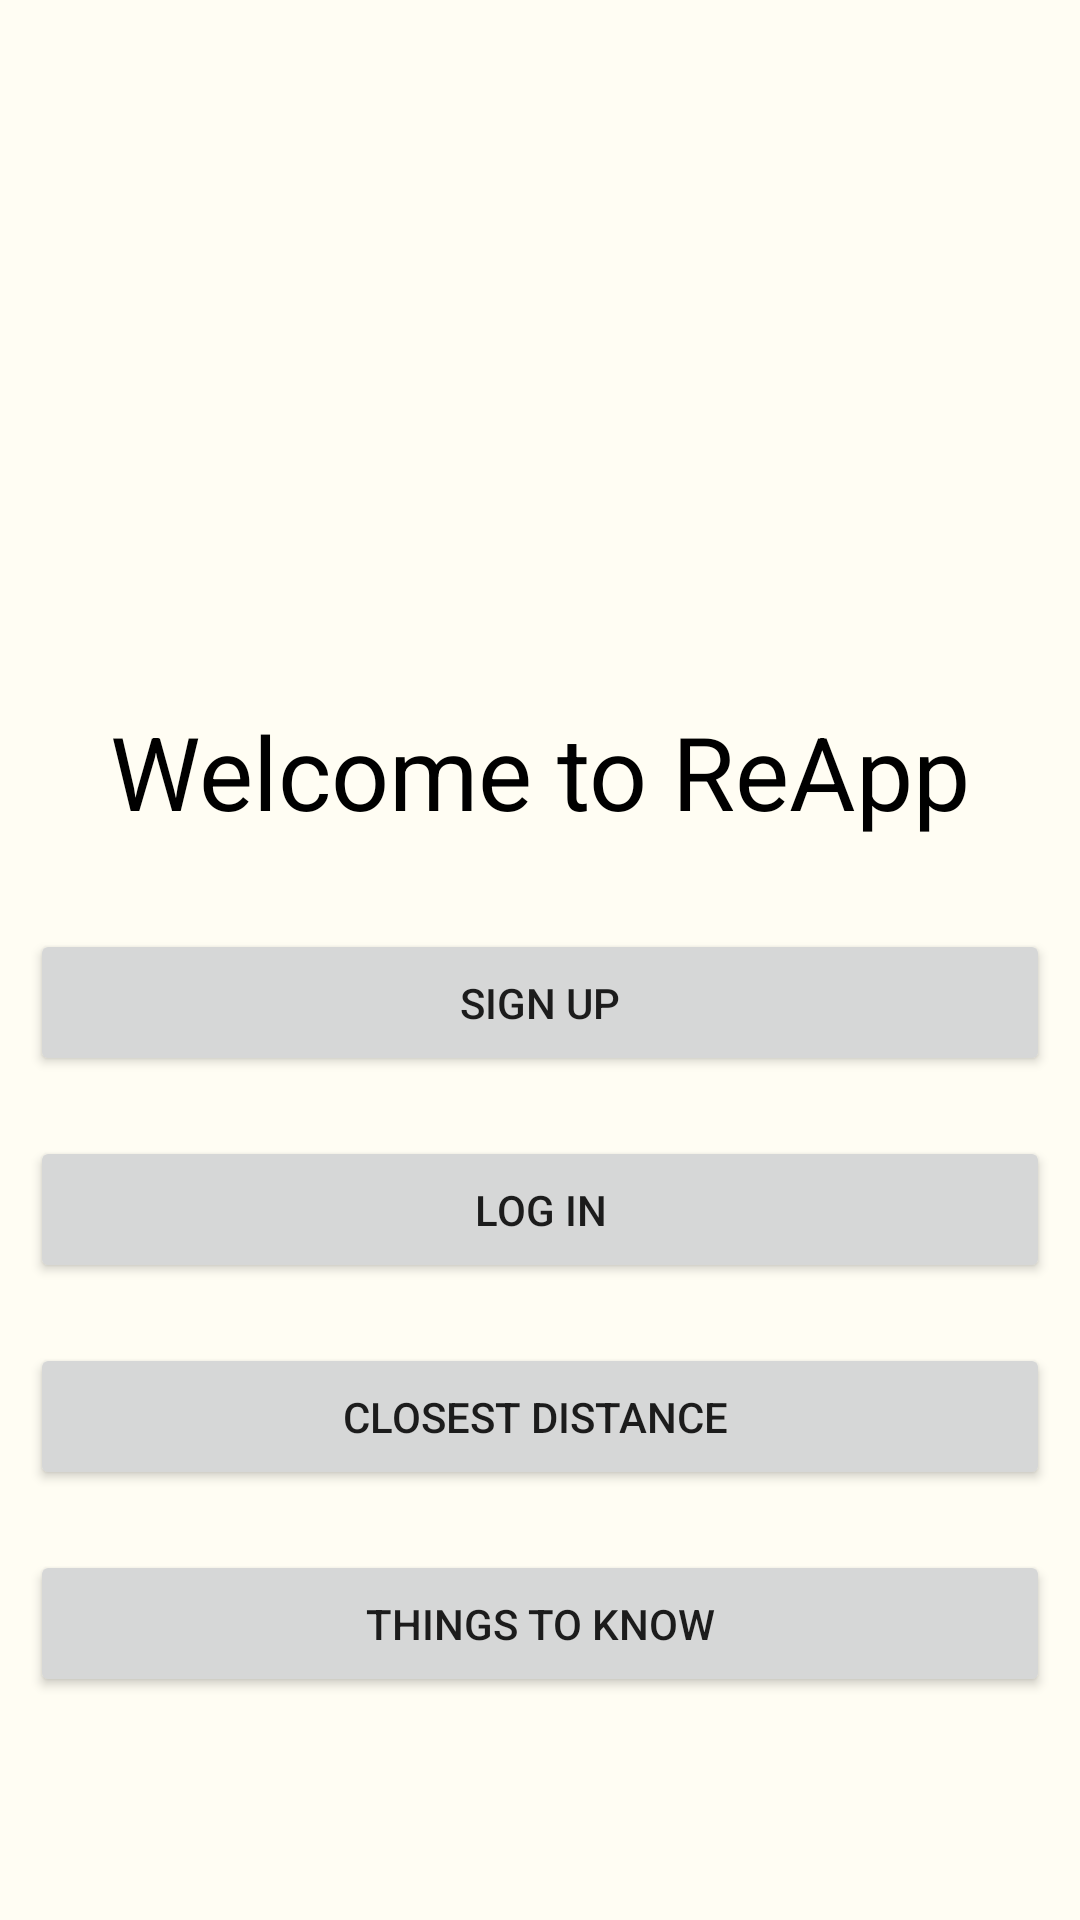

This screen was rendered from an Android layout file. Write that file and the resources it references.
<!-- AndroidManifest.xml: application theme Theme.PageViews -->
<!-- res/layout/activity_main.xml -->
<?xml version="1.0" encoding="utf-8"?>
<LinearLayout xmlns:android="http://schemas.android.com/apk/res/android"
    xmlns:app="http://schemas.android.com/apk/res-auto"
    xmlns:tools="http://schemas.android.com/tools"
    android:layout_width="match_parent"
    android:layout_height="match_parent"
    android:baselineAligned="false"
    android:gravity="center_vertical"
    android:orientation="vertical"
    tools:context=".MainActivity"
    android:background="@color/bgColor">

    <ImageView
        android:id="@+id/imageView2"
        android:layout_width="match_parent"
        android:layout_height="170dp"
        android:layout_margin="5dp"
        app:srcCompat="@mipmap/lastlogo" />

    <TextView
        android:id="@+id/textView"
        android:layout_width="match_parent"
        android:layout_height="wrap_content"
        android:layout_margin="10dp"
        android:padding="10dp"
        android:text="Welcome to ReApp"
        android:textAlignment="center"
        android:textColor="@color/black"
        android:textSize="34sp" />

    <LinearLayout
        android:layout_width="match_parent"
        android:layout_height="wrap_content"
        android:layout_marginBottom="30dp"
        android:gravity="bottom"
        android:orientation="vertical">

        <Button
            android:id="@+id/btnsignup"
            android:layout_width="match_parent"
            android:layout_height="wrap_content"
            android:layout_margin="10dp"
            android:padding="15dp"
            android:text="Sign Up" />

        <Button
            android:id="@+id/btnlogin"
            android:layout_width="match_parent"
            android:layout_height="wrap_content"
            android:layout_margin="10dp"
            android:padding="15dp"
            android:text="Log In" />

        <Button
            android:id="@+id/btnClosest"
            android:layout_width="match_parent"
            android:layout_height="wrap_content"
            android:layout_margin="10dp"
            android:padding="15dp"
            android:text="closest distance " />

        <Button
            android:id="@+id/btnThings"
            android:layout_width="match_parent"
            android:layout_height="wrap_content"
            android:layout_margin="10dp"
            android:padding="15dp"
            android:text="THINGS TO KNOW" />

    </LinearLayout>

</LinearLayout>
<!-- resources referenced by this layout -->
<resources>
  <color name="bgColor">#FFFDF3</color>
  <color name="black">#FF000000</color>
  <style name="Theme.PageViews" parent="Theme.MaterialComponents.DayNight.DarkActionBar">
          
          <item name="colorPrimary">@color/purple_500</item>
          <item name="colorPrimaryVariant">@color/purple_700</item>
          <item name="colorOnPrimary">@color/white</item>
          
          <item name="colorSecondary">@color/teal_200</item>
          <item name="colorSecondaryVariant">@color/teal_700</item>
          <item name="colorOnSecondary">@color/black</item>
          
          <item name="android:statusBarColor">?attr/colorPrimaryVariant</item>
          
      </style>
  <color name="purple_500">#7DAC66</color>
  <color name="purple_700">#FF3700B3</color>
  <color name="white">#FFFFFFFF</color>
  <color name="teal_200">#FF03DAC5</color>
  <color name="teal_700">#FF018786</color>
</resources>
